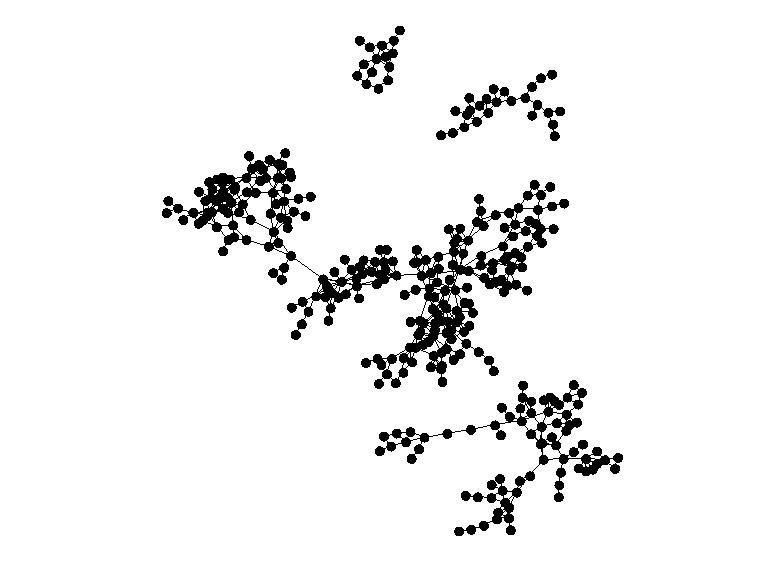

The table this chart was drawn from, first rows:
AF526848; CEQ; TLN; 20; 33; 6
AF491633; LYS; LBG; 15; 34; 33
AF264958; CTT; IDY; 16; 41; 72
AF803270; POX; ZAO; 17; 18; 37
AF243456; VNE; LME; 21; 12; 27
AF356148; LTQ; SNR; 20; 51; 47
AF320205; NCE; IDY; 19; 19; 66
AF39990; EGC; CQF; 16; 39; 57
AF654701; SXB; VHY; 13; 48; 42
AF181677; PIS; LYS; 10; 44; 44
AF953746; EGC; SYT; 10; 1; 31
AF737925; CMF; LRT; 17; 39; 75
AF848789; POX; BES; 11; 55; 51
AF601542; CLY; MXN; 18; 10; 117
AF816153; DOL; GNB; 15; 26; 57
AF249506; CLY; LEH; 20; 6; 104
AF968510; RCO; NCY; 15; 46; 55
AF571267; CEQ; LRT; 10; 23; 88
AF455912; TLN; BAE; 19; 8; 9
AF702430; SNR; RDZ; 14; 16; 46
AF926304; CCF; LEH; 9; 34; 63
AF421659; AUF; ANG; 20; 12; 27
AF200038; VAF; PIS; 21; 33; 44
AF676203; FSC; CCF; 13; 45; 51
AF294479; SNR; LDE; 16; 18; 42
AF661639; NCE; CHR; 15; 13; 51
AF583929; BOD; MCU; 15; 53; 24
AF793480; EGC; FSC; 11; 44; 90
AF294897; NVS; MRS; 12; 37; 34
AF191386; BVE; TUF; 17; 40; 20
AF648958; NCY; CTT; 15; 22; 25
AF179154; AJA; UIP; 20; 9; 99
AF244149; CCF; BVE; 17; 33; 16
AF608931; TUF; MXN; 18; 8; 34
AF669537; ANG; MPL; 17; 40; 29
AF580690; ZAO; BOD; 17; 50; 16
AF591669; AUR; CFE; 11; 11; 10
AF675367; LEH; AGF; 21; 48; 44
AF355447; DNR; XCD; 13; 42; 53
AF831597; VAF; RNS; 14; 35; 57
AF328741; PGF; BIA; 19; 37; 57
AF14704; AJA; ETZ; 19; 30; 56
AF326733; CTT; BES; 13; 39; 81
AF908611; DLE; LRH; 21; 36; 61
AF254697; VNE; CQF; 13; 25; 47
AF485765; AVN; PGF; 19; 44; 15
AF544968; BES; VHY; 17; 8; 53
AF484860; LSO; EPL; 19; 51; 63
AF331346; LSO; TNF; 19; 58; 42
AF950907; AUR; LDE; 8; 15; 25
AF855664; LDE; TNF; 8; 57; 41
AF563039; MRS; MCU; 11; 1; 36
AF172309; CTT; SBK; 17; 10; 97
AF665406; GNB; CFE; 15; 23; 16
AF719746; LSO; CHR; 19; 56; 25
AF744614; CQF; AJA; 18; 46; 84
AF716361; EDM; SBK; 9; 52; 22
AF838024; HZB; LBY; 19; 23; 51
AF892857; PGX; LRH; 16; 54; 16
AF290756; LVA; AJA; 11; 11; 96
AF726747; DLE; LDE; 21; 20; 60
... 288 more rows
